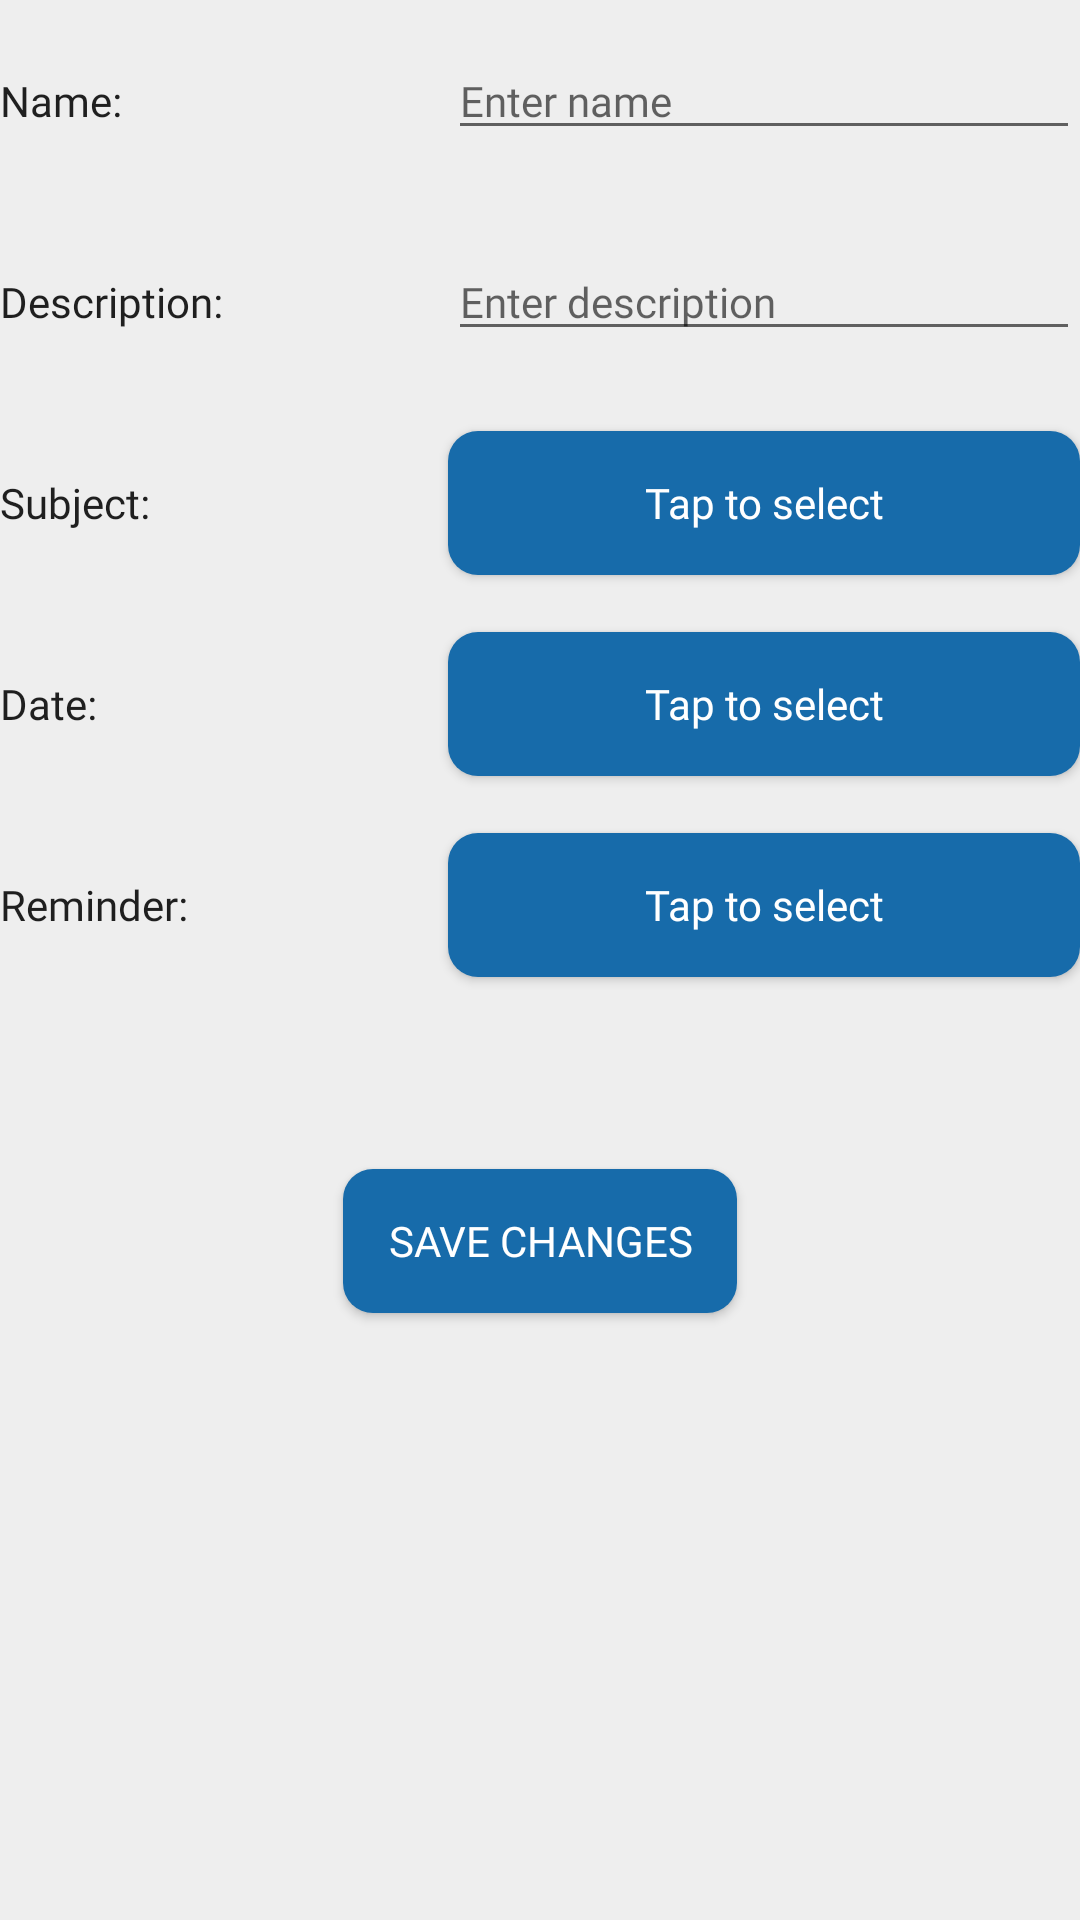

Layout XML and referenced resources for this Android screen:
<!-- AndroidManifest.xml: activity theme AppTheme.NoActionBar -->
<!-- res/layout/fragment_add_edit_exam.xml -->
<?xml version="1.0" encoding="utf-8"?>
<ScrollView xmlns:android="http://schemas.android.com/apk/res/android"
    xmlns:app="http://schemas.android.com/apk/res-auto"
    android:layout_width="match_parent"
    android:layout_height="match_parent"
    android:background="@color/colorBackgroundPrimary"
    android:orientation="vertical">

    <androidx.constraintlayout.widget.ConstraintLayout
        android:layout_width="match_parent"
        android:layout_height="wrap_content"
        android:background="@color/colorBackgroundPrimary"
        android:backgroundTint="@color/colorBackgroundPrimary"
        android:paddingTop="8dp"
        app:layout_behavior="@string/appbar_scrolling_view_behavior">


        <TextView
            android:id="@+id/new_exam_name_title"
            android:layout_width="wrap_content"
            android:layout_height="wrap_content"
            android:layout_marginTop="16dp"
            android:fontFamily="@font/roboto_medium"
            android:text="@string/add_edit_exam_name"
            android:textColor="@color/colorTextPrimary"
            app:layout_constraintStart_toStartOf="parent"
            app:layout_constraintTop_toTopOf="parent" />

        <EditText
            android:id="@+id/new_exam_name"
            android:layout_width="0dp"
            android:layout_height="wrap_content"
            android:ems="10"
            android:fontFamily="@font/roboto_regular"
            android:hint="@string/add_edit_task_name_value"
            android:importantForAutofill="no"
            android:inputType="textPersonName"
            android:textColor="@color/colorTextSecondary"
            android:textSize="14sp"
            app:layout_constraintBaseline_toBaselineOf="@+id/new_exam_name_title"
            app:layout_constraintEnd_toEndOf="parent"
            app:layout_constraintStart_toStartOf="@+id/new_exam_desc" />

        <TextView
            android:id="@+id/new_exam_desc_title"
            android:layout_width="wrap_content"
            android:layout_height="wrap_content"
            android:layout_marginTop="48dp"
            android:fontFamily="@font/roboto_medium"
            android:text="@string/add_edit_task_desc"
            android:textColor="@color/colorTextPrimary"
            app:layout_constraintStart_toStartOf="parent"
            app:layout_constraintTop_toBottomOf="@+id/new_exam_name_title" />

        <EditText
            android:id="@+id/new_exam_desc"
            android:layout_width="0dp"
            android:layout_height="wrap_content"
            android:layout_marginStart="75dp"
            android:ems="10"
            android:fontFamily="@font/roboto_regular"
            android:hint="@string/add_edit_task_desc_value"
            android:importantForAutofill="no"
            android:inputType="textPersonName"
            android:textColor="@color/colorTextSecondary"
            android:textSize="14sp"
            app:layout_constraintBaseline_toBaselineOf="@+id/new_exam_desc_title"
            app:layout_constraintEnd_toEndOf="parent"
            app:layout_constraintStart_toEndOf="@+id/new_exam_desc_title" />

        <TextView
            android:id="@+id/new_exam_subject_title"
            android:layout_width="wrap_content"
            android:layout_height="wrap_content"
            android:layout_marginTop="48dp"
            android:fontFamily="@font/roboto_medium"
            android:text="@string/add_edit_task_subject_title"
            android:textColor="@color/colorTextPrimary"
            app:layout_constraintStart_toStartOf="parent"
            app:layout_constraintTop_toBottomOf="@+id/new_exam_desc_title" />

        <Button
            android:id="@+id/new_exam_subject_btn"
            android:layout_width="0dp"
            android:layout_height="wrap_content"
            android:background="@drawable/circular_button"
            android:fontFamily="@font/roboto_bold"
            android:paddingStart="15dp"
            android:paddingEnd="15dp"
            android:text="@string/add_edit_lesson_btn"
            android:textAllCaps="false"
            android:textColor="#ffffff"
            app:layout_constraintBaseline_toBaselineOf="@+id/new_exam_subject_title"
            app:layout_constraintEnd_toEndOf="parent"
            app:layout_constraintStart_toStartOf="@+id/new_exam_desc" />

        <TextView
            android:id="@+id/new_exam_date_title"
            android:layout_width="wrap_content"
            android:layout_height="wrap_content"
            android:layout_marginTop="48dp"
            android:fontFamily="@font/roboto_medium"
            android:text="@string/add_edit_exam_date_title"
            android:textColor="@color/colorTextPrimary"
            app:layout_constraintStart_toStartOf="parent"
            app:layout_constraintTop_toBottomOf="@+id/new_exam_subject_title" />

        <Button
            android:id="@+id/new_exam_date_btn"
            android:layout_width="0dp"
            android:layout_height="wrap_content"
            android:background="@drawable/circular_button"
            android:fontFamily="@font/roboto_bold"
            android:paddingStart="15dp"
            android:paddingEnd="15dp"
            android:text="@string/add_edit_lesson_btn"
            android:textAllCaps="false"
            android:textColor="#ffffff"
            app:layout_constraintBaseline_toBaselineOf="@+id/new_exam_date_title"
            app:layout_constraintEnd_toEndOf="parent"
            app:layout_constraintStart_toStartOf="@+id/new_exam_subject_btn" />

        <TextView
            android:id="@+id/new_exam_reminder_title"
            android:layout_width="wrap_content"
            android:layout_height="wrap_content"
            android:layout_marginTop="48dp"
            android:fontFamily="@font/roboto_medium"
            android:text="@string/add_edit_task_reminder_title"
            android:textColor="@color/colorTextPrimary"
            app:layout_constraintStart_toStartOf="parent"
            app:layout_constraintTop_toBottomOf="@+id/new_exam_date_title" />

        <Button
            android:id="@+id/new_exam_reminder_btn"
            android:layout_width="0dp"
            android:layout_height="wrap_content"
            android:background="@drawable/circular_button"
            android:fontFamily="@font/roboto_bold"
            android:paddingStart="15dp"
            android:paddingEnd="15dp"
            android:text="@string/add_edit_lesson_btn"
            android:textAllCaps="false"
            android:textColor="#ffffff"
            app:layout_constraintBaseline_toBaselineOf="@+id/new_exam_reminder_title"
            app:layout_constraintEnd_toEndOf="parent"
            app:layout_constraintStart_toStartOf="@+id/new_exam_date_btn" />


        <Button
            android:id="@+id/new_exam_save_btn"
            android:layout_width="wrap_content"
            android:layout_height="wrap_content"
            android:layout_marginTop="64dp"
            android:layout_marginBottom="64dp"
            android:background="@drawable/circular_button"
            android:fontFamily="@font/roboto_bold"
            android:paddingStart="15dp"
            android:paddingEnd="15dp"
            android:text="@string/new_subject_save_btn"
            android:textColor="#ffffff"
            app:layout_constraintBottom_toBottomOf="parent"
            app:layout_constraintEnd_toEndOf="parent"
            app:layout_constraintStart_toStartOf="parent"
            app:layout_constraintTop_toBottomOf="@+id/new_exam_reminder_btn" />


    </androidx.constraintlayout.widget.ConstraintLayout>
</ScrollView>
<!-- resources referenced by this layout -->
<resources>
  <color name="colorBackgroundPrimary">@color/colorPrimary</color>
  <color name="colorTextPrimary">#1F1F1F</color>
  <color name="colorTextSecondary">#6D6D6D</color>
  <!-- drawable circular_button (drawable) -->
  <?xml version="1.0" encoding="utf-8"?>
  <shape xmlns:android="http://schemas.android.com/apk/res/android"
      android:shape="rectangle">
      <solid android:color="@color/colorBtn" />
      <corners
          android:bottomLeftRadius="10dp"
          android:bottomRightRadius="10dp"
          android:topLeftRadius="10dp"
          android:topRightRadius="10dp" />
  </shape>
  <string name="add_edit_exam_date_title">Date:</string>
  <string name="add_edit_exam_name">Name:</string>
  <string name="add_edit_lesson_btn">Tap to select</string>
  <string name="add_edit_task_desc">Description:</string>
  <string name="add_edit_task_desc_value">Enter description</string>
  <string name="add_edit_task_name_value">Enter name</string>
  <string name="add_edit_task_reminder_title">Reminder:</string>
  <string name="add_edit_task_subject_title">Subject:</string>
  <string name="new_subject_save_btn">Save changes</string>
  <style name="AppTheme.NoActionBar">
          <item name="windowActionBar">false</item>
          <item name="windowNoTitle">true</item>
      </style>
  <color name="colorPrimary">#EEEEEE</color>
  <color name="colorBtn">#176BAA</color>
</resources>
